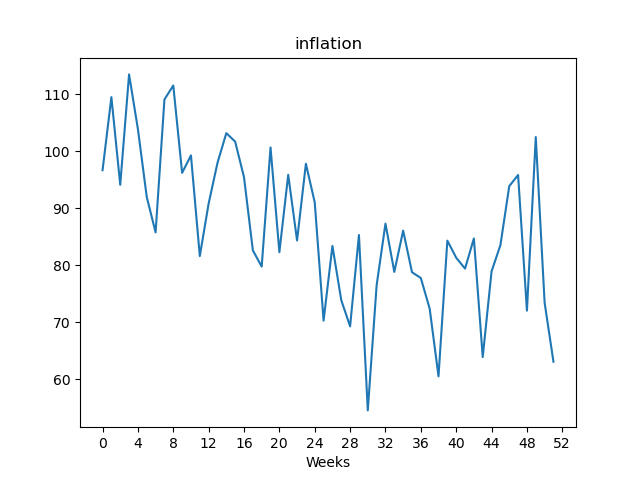

Source data for this figure (header and first rows):
, value
Week1, 96.7
Week2, 109.5
Week3, 94.14
Week4, 113.5
Week5, 103.9
Week6, 92.0
Week7, 85.79
Week8, 109.1
Week9, 111.6
Week10, 96.24
Week11, 99.3
Week12, 81.63
Week13, 90.85
Week14, 97.99
Week15, 103.2
Week16, 101.7
Week17, 95.47
Week18, 82.64
Week19, 79.78
Week20, 100.7
Week21, 82.31
Week22, 95.89
Week23, 84.37
Week24, 97.84
Week25, 91.06
Week26, 70.3
Week27, 83.41
Week28, 73.89
Week29, 69.29
Week30, 85.33
Week31, 54.54
Week32, 76.49
Week33, 87.32
Week34, 78.85
Week35, 86.1
Week36, 78.8
Week37, 77.77
Week38, 72.4
Week39, 60.52
Week40, 84.34
Week41, 81.34
Week42, 79.43
Week43, 84.72
Week44, 63.9
Week45, 78.95
Week46, 83.54
Week47, 93.9
Week48, 95.86
Week49, 72.05
Week50, 102.5
Week51, 73.45
Week52, 63.08
